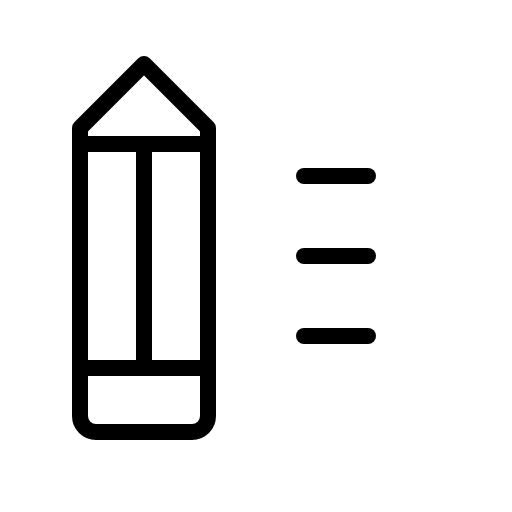
t = 0.00 s
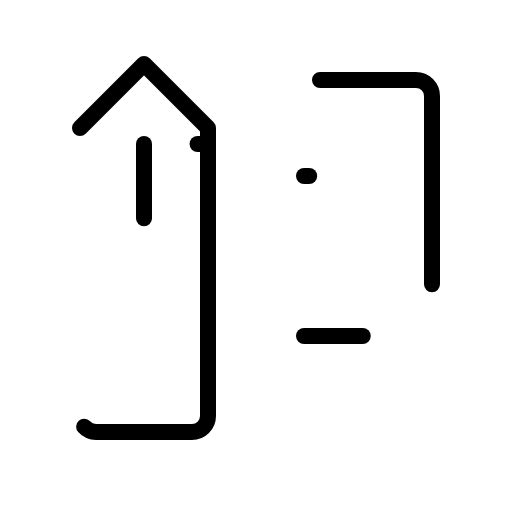
t = 2.10 s
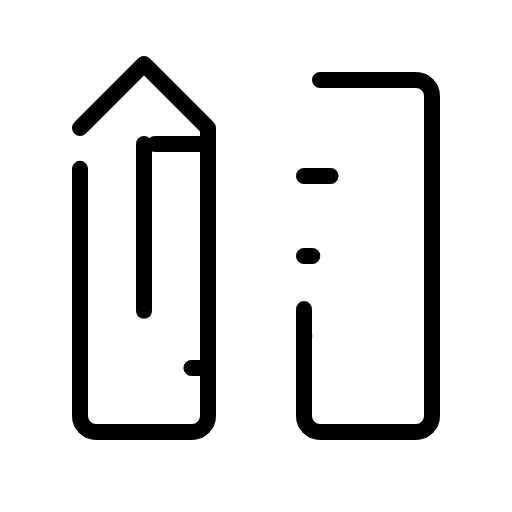
t = 2.48 s
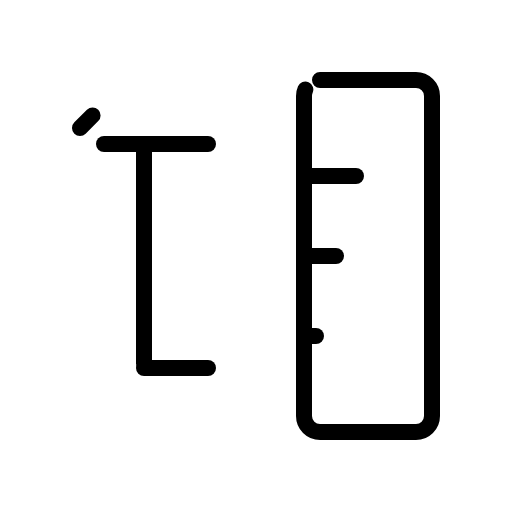
t = 2.85 s
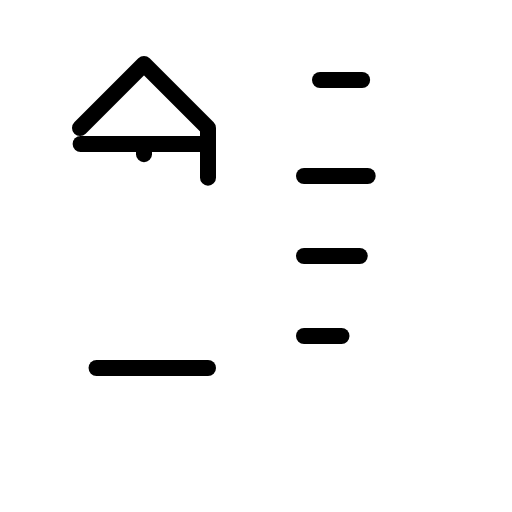
t = 3.23 s

The animated SVG that drew these frames (rendered in a browser with its animation timeline set to each time). Animation: 1 CSS @keyframes rule; one cycle of 3.60 s, repeats indefinitely.

<svg xmlns="http://www.w3.org/2000/svg" viewBox="0 0 256 256">
  <style>
    .draw-line {
      stroke-dasharray: 1;
      stroke-dashoffset: 0;
    }
    svg:hover .draw-line {
      animation: phosphor-draw-in 1.5s ease-in-out infinite;
    }
    @keyframes phosphor-draw-in {
      0%   { stroke-dashoffset: 1; }
      100% { stroke-dashoffset: 0; }
    }
  </style><rect width="256" height="256" fill="none"/><rect x="152" y="40" width="64" height="176" rx="8" fill="none" stroke="currentColor" stroke-linecap="round" stroke-linejoin="round" stroke-width="8" class="draw-line" pathLength="1" style="animation-delay: 0s"/><line x1="152" y1="88" x2="184" y2="88" fill="none" stroke="currentColor" stroke-linecap="round" stroke-linejoin="round" stroke-width="8" class="draw-line" pathLength="1" style="animation-delay: 0.3s"/><line x1="152" y1="128" x2="184" y2="128" fill="none" stroke="currentColor" stroke-linecap="round" stroke-linejoin="round" stroke-width="8" class="draw-line" pathLength="1" style="animation-delay: 0.6s"/><line x1="152" y1="168" x2="184" y2="168" fill="none" stroke="currentColor" stroke-linecap="round" stroke-linejoin="round" stroke-width="8" class="draw-line" pathLength="1" style="animation-delay: 0.9s"/><path d="M40,64,72,32l32,32V208a8,8,0,0,1-8,8H48a8,8,0,0,1-8-8Z" fill="none" stroke="currentColor" stroke-linecap="round" stroke-linejoin="round" stroke-width="8" class="draw-line" pathLength="1" style="animation-delay: 1.2s"/><line x1="72" y1="72" x2="72" y2="184" fill="none" stroke="currentColor" stroke-linecap="round" stroke-linejoin="round" stroke-width="8" class="draw-line" pathLength="1" style="animation-delay: 1.5s"/><line x1="104" y1="72" x2="40" y2="72" fill="none" stroke="currentColor" stroke-linecap="round" stroke-linejoin="round" stroke-width="8" class="draw-line" pathLength="1" style="animation-delay: 1.8s"/><line x1="104" y1="184" x2="40" y2="184" fill="none" stroke="currentColor" stroke-linecap="round" stroke-linejoin="round" stroke-width="8" class="draw-line" pathLength="1" style="animation-delay: 2.1s"/></svg>
